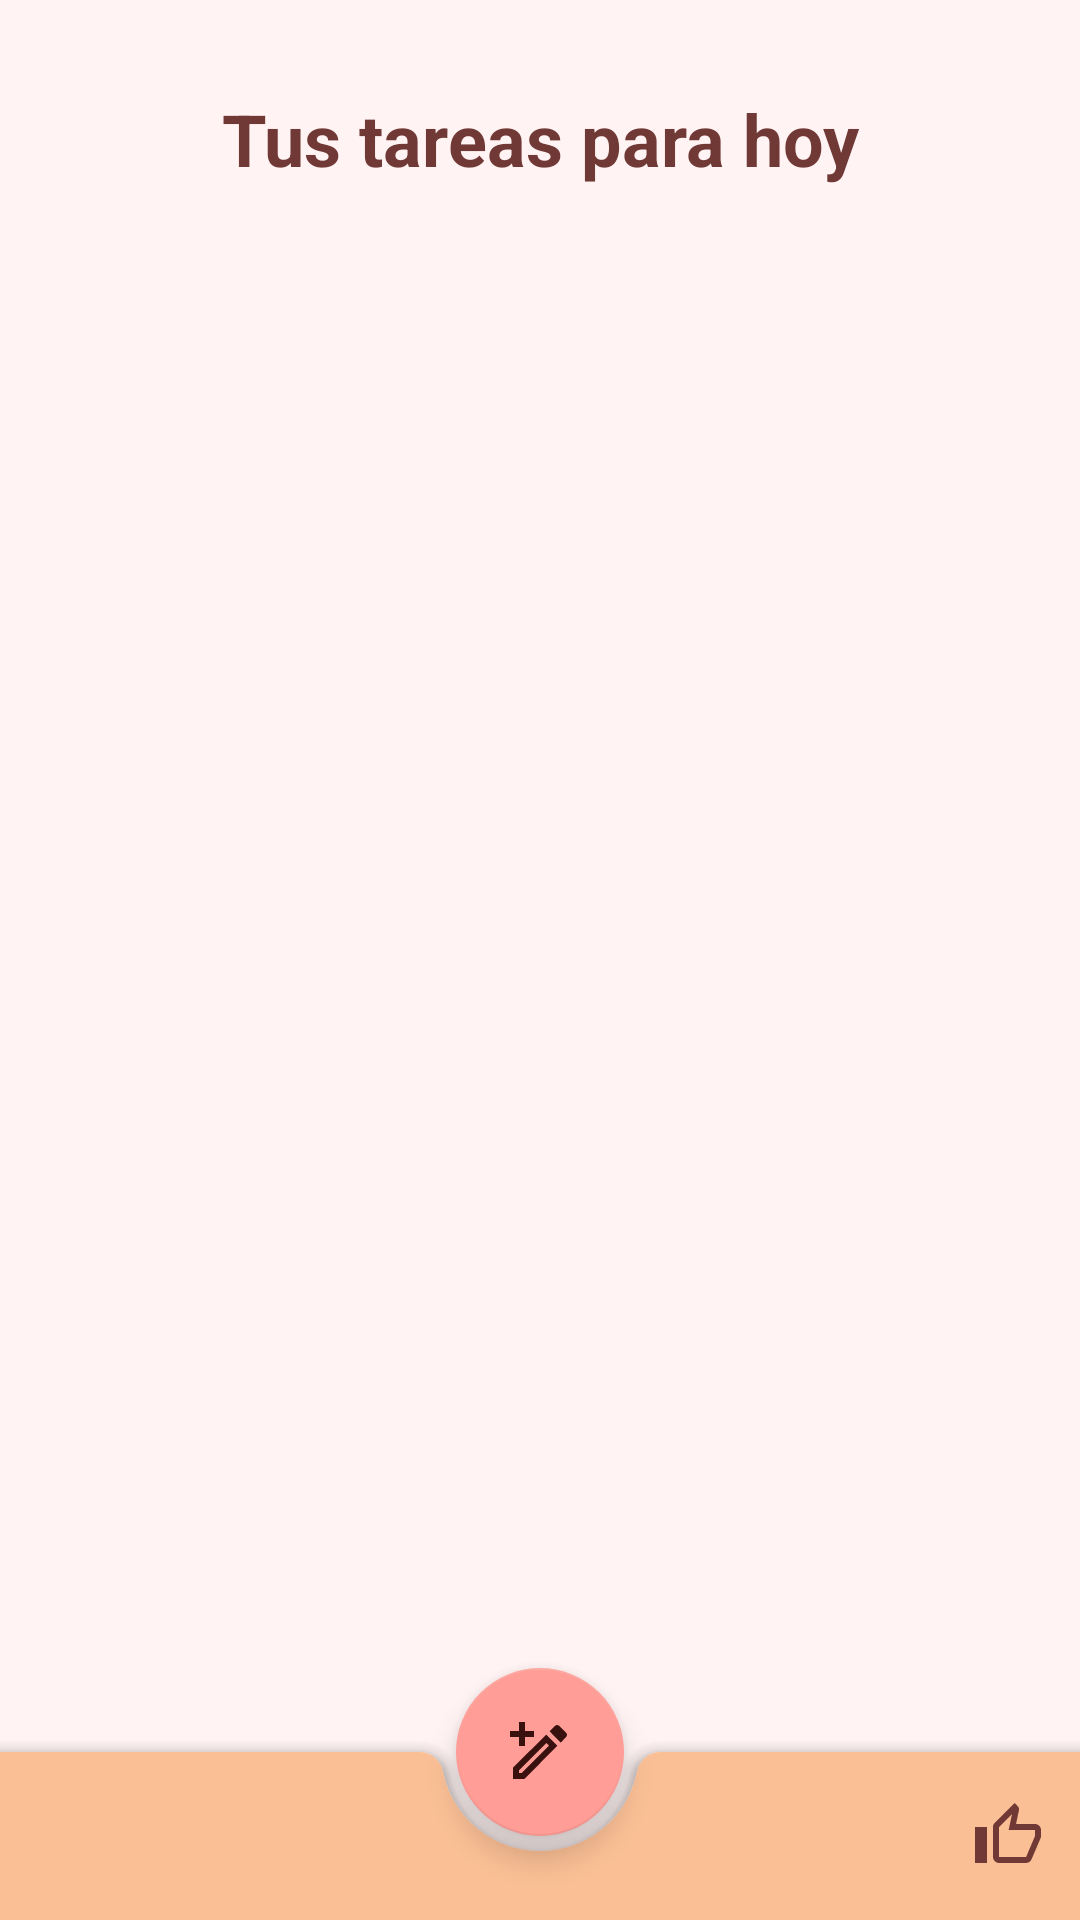

Here is an Android app screen rendered from its layout file. Give the layout XML and the strings, colors and styles it references.
<!-- AndroidManifest.xml: application theme Theme.WePlan -->
<!-- res/layout/activity_tareas_para_hoy.xml -->
<?xml version="1.0" encoding="utf-8"?>
<androidx.constraintlayout.widget.ConstraintLayout xmlns:android="http://schemas.android.com/apk/res/android"
    xmlns:app="http://schemas.android.com/apk/res-auto"
    xmlns:tools="http://schemas.android.com/tools"
    android:layout_width="match_parent"
    android:layout_height="match_parent"
    android:background="@color/nuestrofondo"
    tools:context=".TareasParaHoy">


    <TextView
        android:id="@+id/textotareashoy"
        android:layout_width="match_parent"
        android:layout_height="match_parent"
        android:fontFamily="sans-serif"
        android:paddingTop="30dp"
        android:paddingBottom="50dp"
        android:text="Tus tareas para hoy"
        android:textAlignment="center"
        android:textColor="@color/colordeltitulo"
        android:textSize="24sp"

        android:textStyle="bold"
        app:layout_constraintTop_toTopOf="parent" />

    <androidx.coordinatorlayout.widget.CoordinatorLayout
        android:id="@+id/coordinator"
        android:layout_width="match_parent"
        android:layout_height="match_parent"


        android:paddingTop="100dp"
        android:paddingBottom="0dp"
        app:layout_constraintBottom_toBottomOf="parent"
        app:layout_constraintEnd_toEndOf="parent"
        app:layout_constraintTop_toBottomOf="@+id/textotareashoy">

        

        <androidx.core.widget.NestedScrollView
            android:id="@+id/nestedScrollView"
            android:layout_width="match_parent"
            android:layout_height="match_parent"
            android:layout_marginBottom="?attr/actionBarSize"
            android:clipToPadding="false"
            android:paddingBottom="100dp"
            app:layout_anchorGravity="bottom|center">

            


            <androidx.recyclerview.widget.RecyclerView
                android:id="@+id/recyclerview_tareas_hoy"
                android:layout_width="match_parent"
                android:layout_height="0dp"
                android:layout_marginEnd="4dp"
                android:scrollbars="vertical" />



        </androidx.core.widget.NestedScrollView>

        <com.google.android.material.bottomappbar.BottomAppBar
            android:id="@+id/bottomAppBar"
            style="@style/Widget.App.BottomAppBar"
            android:layout_width="match_parent"
            android:layout_height="wrap_content"
            android:layout_gravity="bottom"
            app:menu="@menu/bottom_app_bar"
       />

        <com.google.android.material.floatingactionbutton.FloatingActionButton
            android:id="@+id/anyadirnuevatarea"
            android:layout_width="wrap_content"
            android:layout_height="wrap_content"
            style="@style/Widget.App.FloatingActionButton"
            app:layout_anchor="@id/bottomAppBar"
            app:srcCompat="@drawable/ic_add_24dp" />

    </androidx.coordinatorlayout.widget.CoordinatorLayout>
</androidx.constraintlayout.widget.ConstraintLayout>
<!-- resources referenced by this layout -->
<resources>
  <color name="colordeltitulo">#703936</color>
  <color name="nuestrofondo">#fff3f3</color>
  <!-- drawable ic_add_24dp (drawable) -->
  <?xml version="1.0" encoding="utf-8"?>
  <vector xmlns:android="http://schemas.android.com/apk/res/android"
      android:height="24dp"
      android:width="24dp"
      android:viewportWidth="24"
      android:viewportHeight="24">
      <path android:fillColor="#000" android:pathData="M14.1,9L15,9.9L5.9,19H5V18.1L14.1,9M17.7,3C17.5,3 17.2,3.1 17,3.3L15.2,5.1L18.9,8.9L20.7,7C21.1,6.6 21.1,6 20.7,5.6L18.4,3.3C18.2,3.1 17.9,3 17.7,3M14.1,6.2L3,17.2V21H6.8L17.8,9.9L14.1,6.2M7,2V5H10V7H7V10H5V7H2V5H5V2H7Z" />
  </vector>
  <style name="Widget.App.BottomAppBar" parent="Widget.MaterialComponents.BottomAppBar.Colored">
          <item name="materialThemeOverlay">@style/ThemeOverlay.App.BottomAppBar</item>
      </style>
  <style name="Widget.App.FloatingActionButton" parent="Widget.MaterialComponents.FloatingActionButton">
          <item name="materialThemeOverlay">@style/ThemeOverlay.App.FloatingActionButton</item>
      </style>
  <style name="Theme.WePlan" parent="Theme.MaterialComponents.DayNight.DarkActionBar">
          
          <item name="colorPrimary">@color/colorbarra</item>
          <item name="colorPrimaryVariant">@color/purple_700</item>
          <item name="colorOnPrimary">@color/white</item>
          
          <item name="colorSecondary">@color/teal_200</item>
          <item name="colorSecondaryVariant">@color/teal_700</item>
          <item name="colorOnSecondary">@color/black</item>
          
          <item name="android:statusBarColor" tools:targetApi="l">?attr/colorPrimaryVariant</item>
          
          
          <item name="android:windowActivityTransitions">true</item>
  
          
          <item name="android:windowEnterTransition">@transition/explode</item>
          <item name="android:windowExitTransition">@transition/explode</item>
  
          
          <item name="android:windowSharedElementEnterTransition">
              @transition/change_image_transform</item>
          <item name="android:windowSharedElementExitTransition">
              @transition/change_image_transform</item>
  
      </style>
  <style name="ThemeOverlay.App.BottomAppBar" parent="">
          <item name="colorPrimary">@color/colorbarra</item>
          <item name="colorOnPrimary">@color/colorsecbarra</item>
          <item name="textAppearanceSubtitle1">@color/white</item>
      </style>
  <style name="ThemeOverlay.App.FloatingActionButton" parent="">
          <item name="colorSecondary">#FF9D96</item>
          <item name="colorOnSecondary">#39110F</item>
  
      </style>
  <color name="colorbarra">#fabf95</color>
  <color name="purple_700">#FF3700B3</color>
  <color name="white">#FFFFFFFF</color>
  <color name="teal_200">#FF03DAC5</color>
  <color name="teal_700">#FF018786</color>
  <color name="black">#FF000000</color>
  <color name="colorsecbarra">#F89A5D</color>
</resources>
